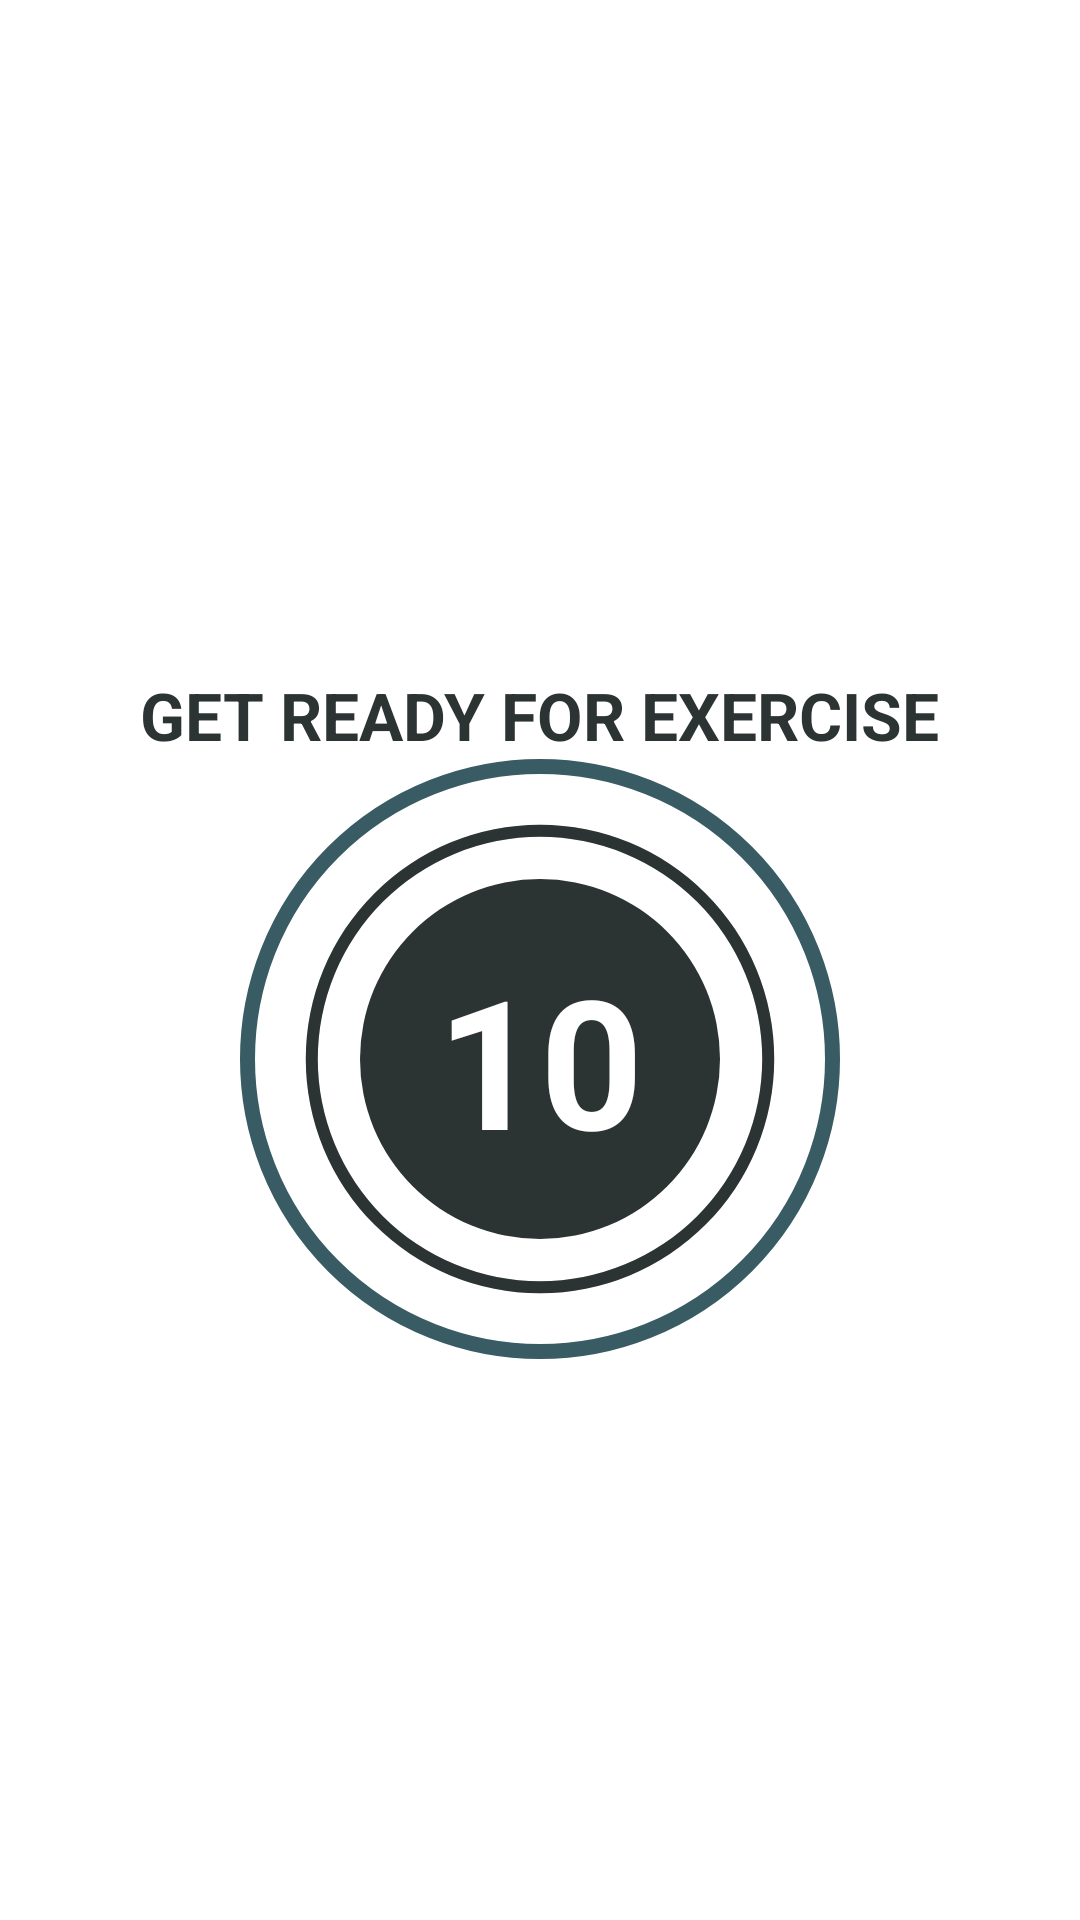

Write the Android layout XML for this screen, with the resource values it uses.
<!-- AndroidManifest.xml: application theme Theme.7MinWorkout -->
<!-- res/layout/activity_exercise.xml -->
<?xml version="1.0" encoding="utf-8"?>
<androidx.constraintlayout.widget.ConstraintLayout xmlns:android="http://schemas.android.com/apk/res/android"
    xmlns:app="http://schemas.android.com/apk/res-auto"
    xmlns:tools="http://schemas.android.com/tools"
    android:layout_width="match_parent"
    android:layout_height="match_parent"
    tools:context=".ExerciseActivity">

    <androidx.appcompat.widget.Toolbar
        android:id="@+id/toolbarexer"
        android:layout_width="match_parent"
        android:layout_height="?android:attr/actionBarSize"
        android:background="@color/white"
        android:theme="@style/Toolbar_theme"
        app:titleTextColor="@color/purple_200"
        android:textAlignment="center"
        app:layout_constraintTop_toTopOf="parent"
        />

    <TextView
        android:id="@+id/tvtittle"
        android:layout_width="wrap_content"
        android:layout_height="wrap_content"
        android:text="GET READY FOR EXERCISE"
        android:textSize="@dimen/default_button_text"
        android:textColor="@color/border"
        android:textStyle="bold"

        app:layout_constraintEnd_toEndOf="parent"
        app:layout_constraintStart_toStartOf="parent"
        app:layout_constraintBottom_toTopOf="@id/flprogress"
        />

    <FrameLayout
        android:id="@+id/flprogress"
        android:layout_width="200dp"
        android:layout_height="200dp"
        android:layout_marginTop="10dp"
        android:background="@drawable/item_ciircular_color_accent_border"
        app:layout_constraintBottom_toBottomOf="parent"
        app:layout_constraintEnd_toEndOf="parent"
        app:layout_constraintStart_toStartOf="parent"
        app:layout_constraintTop_toBottomOf="@id/toolbarexer">


        <ProgressBar
            android:id="@+id/progressbar"
            style="?android:attr/progressBarStyleHorizontal"
            android:layout_width="200dp"
            android:layout_height="200dp"
            android:layout_gravity="center"
            android:max="10"

            android:background="@drawable/circular_progress_grey"
            android:progressDrawable="@drawable/circular_progress_bar"
            android:indeterminate="false"

            android:progress="100"
            android:rotation="-90"/>

        <LinearLayout
            android:layout_width="120dp"
            android:layout_height="120dp"
            android:layout_gravity="center"
            android:gravity="center"
            android:background="@drawable/item_circular_coloraccent_background"
            >
            <TextView
                android:id="@+id/tvTimer"
                android:layout_width="wrap_content"
                android:layout_height="wrap_content"
                android:textColor="@color/white"
                android:textStyle="bold"
                android:textSize="60sp"
                android:text="10"
                />

        </LinearLayout>
    </FrameLayout>

    <ImageView
        android:id="@+id/ivImage"
        android:layout_width="match_parent"
        android:layout_height="0dp"
        android:scaleType="fitXY"
        app:layout_constraintStart_toStartOf="parent"
        app:layout_constraintEnd_toEndOf="parent"
        android:src="@drawable/ic_push_up"
        android:visibility="invisible"
        app:layout_constraintBottom_toTopOf="@id/tvExerciseName"
        app:layout_constraintTop_toBottomOf="@id/toolbarexer" />


    <TextView
        android:id="@+id/tvExerciseName"
        android:layout_width="wrap_content"
        android:layout_height="wrap_content"
        android:text="ExerciseName"
        android:textColor="@color/border"
        android:textSize="22sp"
        android:textStyle="bold"
        android:visibility="gone"
        app:layout_constraintEnd_toEndOf="parent"
        app:layout_constraintStart_toStartOf="parent"
        app:layout_constraintTop_toBottomOf="@id/ivImage"
        tools:visibility="visible" />

    <FrameLayout
        android:id="@+id/flExerprogress"
        android:layout_width="150dp"
        android:layout_height="150dp"
        android:layout_marginTop="10dp"
        android:visibility="gone"
        tools:visibility="visible"
        android:background="@drawable/item_ciircular_color_accent_border"
        app:layout_constraintEnd_toEndOf="parent"
        app:layout_constraintStart_toStartOf="parent"
        app:layout_constraintTop_toBottomOf="@id/tvExerciseName"
        app:layout_constraintBottom_toTopOf="@id/rvExerStatus"
        android:layout_marginBottom="5dp">


        <ProgressBar
            android:id="@+id/Exerprogressbar"
            style="?android:attr/progressBarStyleHorizontal"
            android:layout_width="150dp"
            android:layout_height="150dp"
            android:layout_gravity="center"
            android:max="30"

            android:background="@drawable/circular_progress_grey"
            android:progressDrawable="@drawable/circular_progress_bar"
            android:indeterminate="false"

            android:progress="300"
            android:rotation="-90"/>

        <LinearLayout
            android:layout_width="90dp"
            android:layout_height="90dp"
            android:layout_gravity="center"
            android:gravity="center"
            android:background="@drawable/item_circular_coloraccent_background"
            >
            <TextView
                android:id="@+id/tvExerTimer"
                android:layout_width="wrap_content"
                android:layout_height="wrap_content"
                android:textColor="@color/white"
                android:textStyle="bold"
                android:textSize="45sp"
                android:text="30"
                />

        </LinearLayout>
    </FrameLayout>

    <androidx.recyclerview.widget.RecyclerView
        android:id="@+id/rvExerStatus"
        android:layout_width="wrap_content"
        android:layout_height="wrap_content"
        android:layout_margin="5dp"

        app:layout_constraintBottom_toBottomOf="parent"
        app:layout_constraintStart_toStartOf="parent"
        app:layout_constraintEnd_toEndOf="parent"

        />

</androidx.constraintlayout.widget.ConstraintLayout>
<!-- resources referenced by this layout -->
<resources>
  <color name="border">#2C3333</color>
  <color name="purple_200">#2C3333</color>
  <color name="white">#ffffff</color>
  <dimen name="default_button_text">22sp</dimen>
  <!-- drawable circular_progress_bar (drawable) -->
  <?xml version="1.0" encoding="utf-8"?>
  <layer-list xmlns:android="http://schemas.android.com/apk/res/android">
  <item>
      <shape
          android:shape="ring"
          android:innerRadiusRatio="2.7"
          android:useLevel="true"
          android:thicknessRatio="50.0"
          >
          <solid android:color="@color/border"/>
      </shape>
  </item>
  </layer-list>
  <!-- drawable circular_progress_grey (drawable) -->
  <?xml version="1.0" encoding="utf-8"?>
  <layer-list xmlns:android="http://schemas.android.com/apk/res/android">
  <item>
      <shape
          android:shape="ring"
          android:innerRadiusRatio="2.7"
          android:useLevel="false"
          android:thicknessRatio="50.0"
          >
          <solid android:color="#d4dee7"/>
      </shape>
  </item>
  </layer-list>
  <!-- drawable item_ciircular_color_accent_border (drawable) -->
  <?xml version="1.0" encoding="utf-8"?>
  <shape xmlns:android="http://schemas.android.com/apk/res/android"
      android:shape="oval">
  
      <stroke
          android:width="5dp"
          android:color="@color/purple_500"
          />
      <solid android:color="#ffffff" />
  </shape>
  <!-- drawable item_circular_coloraccent_background (drawable) -->
  <?xml version="1.0" encoding="utf-8"?>
  <shape xmlns:android="http://schemas.android.com/apk/res/android"
      android:shape="oval"
      >
  
      <solid android:color="@color/border"/>
  </shape>
  <style name="Toolbar_theme" parent="@style/ThemeOverlay.MaterialComponents.ActionBar">
          <item name="colorControlNormal">@color/toolbarcolor</item>
      </style>
  <style name="Theme.7MinWorkout" parent="Theme.MaterialComponents.DayNight.NoActionBar">
          
          <item name="colorPrimary">@color/purple_500</item>
          <item name="colorPrimaryVariant">@color/purple_700</item>
          <item name="colorOnPrimary">@color/white</item>
          
          <item name="colorSecondary">@color/teal_200</item>
          <item name="colorSecondaryVariant">@color/teal_700</item>
          <item name="colorOnSecondary">@color/black</item>
          
          <item name="android:statusBarColor" tools:targetApi="l">?attr/colorPrimaryVariant</item>
          
      </style>
  <color name="purple_500">#395B64</color>
  <color name="toolbarcolor">#838383</color>
  <color name="purple_700">#0D0C0C</color>
  <color name="teal_200">#FF03DAC5</color>
  <color name="teal_700">#FF018786</color>
  <color name="black">#FF000000</color>
</resources>
